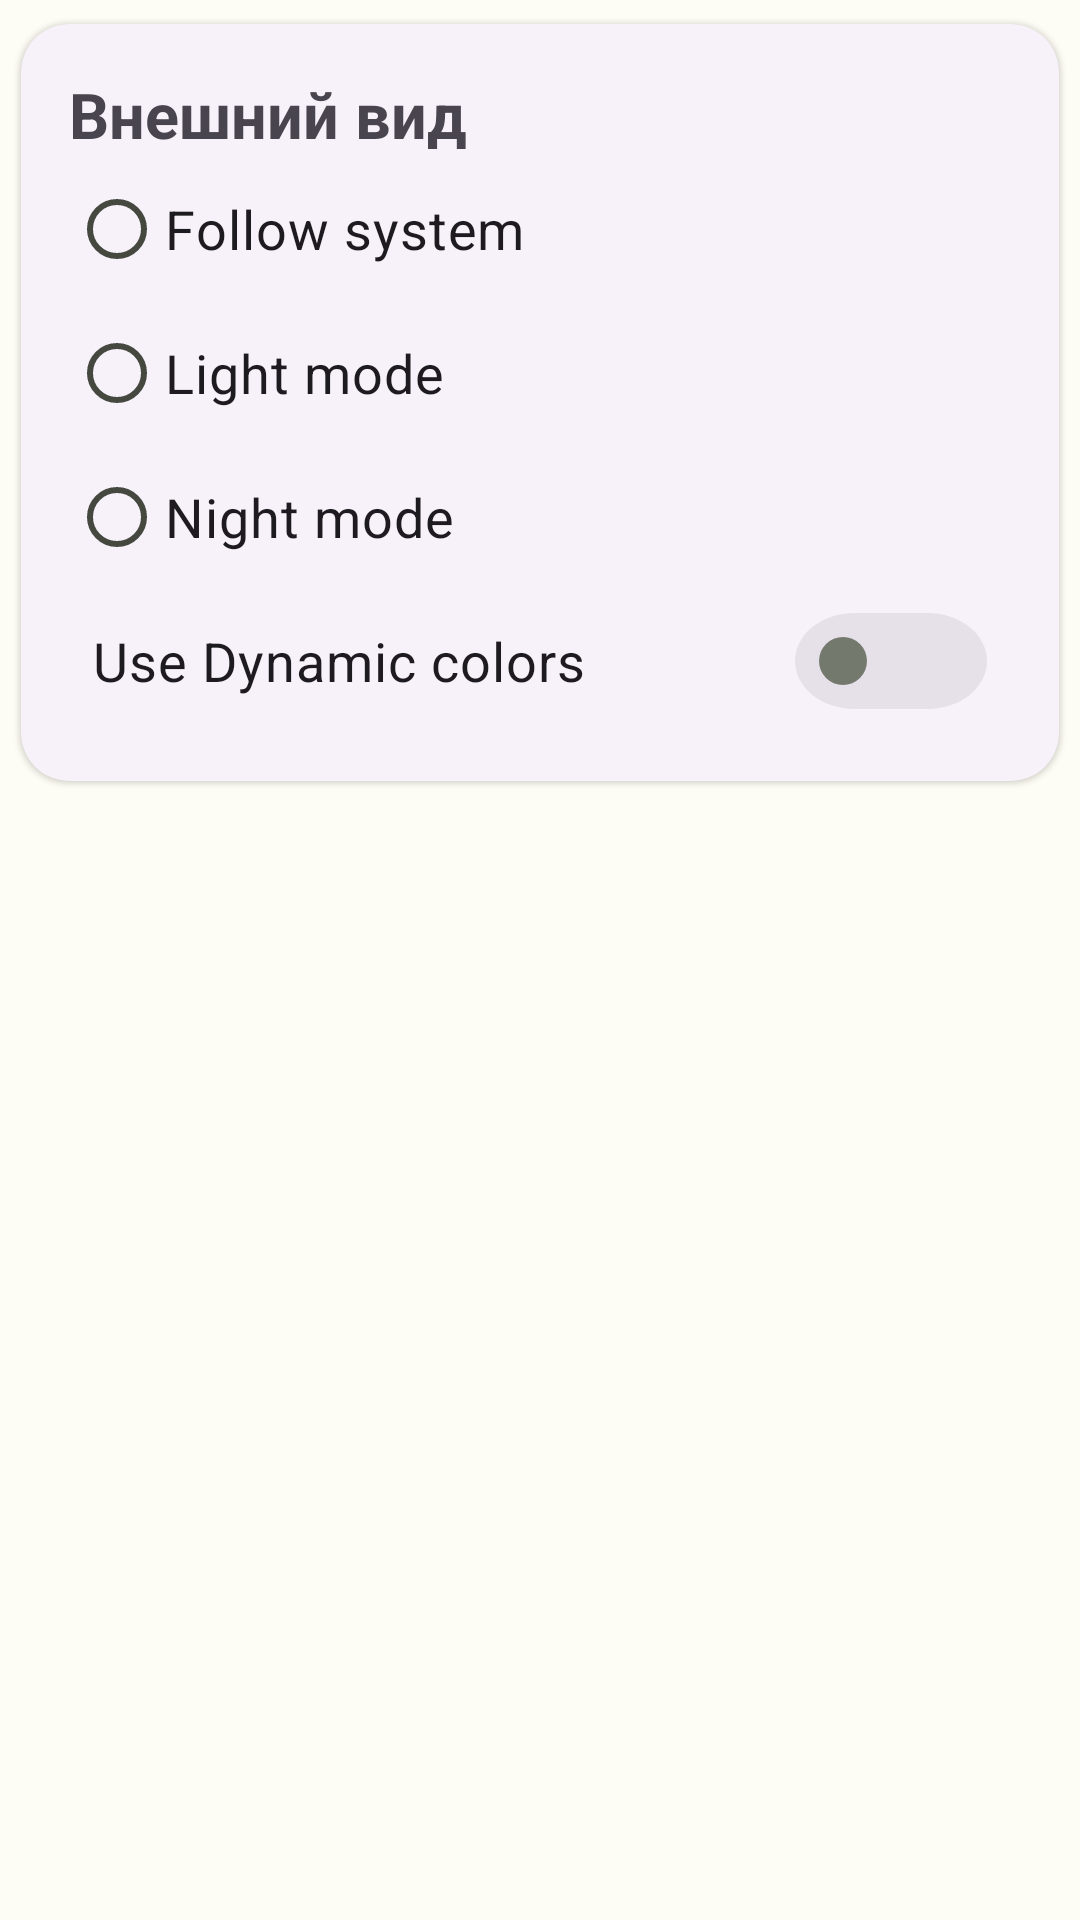

Write the Android layout XML for this screen, with the resource values it uses.
<!-- AndroidManifest.xml: application theme Base.Theme.InteractiveQuran -->
<!-- res/layout/fragment_settings.xml -->
<?xml version="1.0" encoding="utf-8"?>
<LinearLayout
    xmlns:android="http://schemas.android.com/apk/res/android"
    xmlns:tools="http://schemas.android.com/tools"
    xmlns:app="http://schemas.android.com/apk/res-auto"
    android:id="@+id/settingsFragment"
    android:layout_width="match_parent"
    android:layout_height="match_parent"
    tools:context=".settings.SettingsFragment"
    android:orientation="vertical">

    <com.google.android.material.card.MaterialCardView
        android:layout_width="match_parent"
        android:layout_height="wrap_content"
        app:cardCornerRadius="16dp"
        app:cardUseCompatPadding="true"
        style="@style/Widget.Material3.CardView.Elevated">

        <LinearLayout
            android:layout_width="match_parent"
            android:layout_height="wrap_content"
            android:padding="16dp"
            android:orientation="vertical">

            <com.google.android.material.textview.MaterialTextView
                android:layout_width="match_parent"
                android:layout_height="wrap_content"
                android:text="Внешний вид"
                android:textSize="21sp"
                android:textStyle="bold"/>
            <RadioGroup
                android:id="@+id/appThemeRadioGroup"
                android:layout_width="match_parent"
                android:layout_height="wrap_content">
                <com.google.android.material.radiobutton.MaterialRadioButton
                    android:id="@+id/setFollowSystemTheme"
                    android:layout_width="match_parent"
                    android:layout_height="wrap_content"
                    android:text="Follow system"
                    android:textSize="18sp"/>
                <com.google.android.material.radiobutton.MaterialRadioButton
                    android:id="@+id/setLightTheme"
                    android:layout_width="match_parent"
                    android:layout_height="wrap_content"
                    android:text="Light mode"
                    android:textSize="18sp"/>
                <com.google.android.material.radiobutton.MaterialRadioButton
                    android:id="@+id/setNightTheme"
                    android:layout_width="match_parent"
                    android:layout_height="wrap_content"
                    android:text="Night mode"
                    android:textSize="18sp"/>

            </RadioGroup>

            <com.google.android.material.switchmaterial.SwitchMaterial
                android:id="@+id/dynamicColorsSwitch"
                style="@style/Widget.Material3.CompoundButton.MaterialSwitch"
                android:enabled="true"
                android:layout_width="match_parent"
                android:layout_height="wrap_content"
                android:paddingHorizontal="8dp"
                android:text="Use Dynamic colors"
                android:textSize="18sp"/>

        </LinearLayout>
    </com.google.android.material.card.MaterialCardView>


</LinearLayout>
<!-- resources referenced by this layout -->
<resources>
  <style name="Base.Theme.InteractiveQuran" parent="Theme.Material3.Light.NoActionBar">
          <item name="colorPrimary">@color/md_theme_light_primary</item>
          <item name="colorOnPrimary">@color/md_theme_light_onPrimary</item>
          <item name="colorPrimaryContainer">@color/md_theme_light_primaryContainer</item>
          <item name="colorOnPrimaryContainer">@color/md_theme_light_onPrimaryContainer</item>
          <item name="colorSecondary">@color/md_theme_light_secondary</item>
          <item name="colorOnSecondary">@color/md_theme_light_onSecondary</item>
          <item name="colorSecondaryContainer">@color/md_theme_light_secondaryContainer</item>
          <item name="colorOnSecondaryContainer">@color/md_theme_light_onSecondaryContainer</item>
          <item name="colorTertiary">@color/md_theme_light_tertiary</item>
          <item name="colorOnTertiary">@color/md_theme_light_onTertiary</item>
          <item name="colorTertiaryContainer">@color/md_theme_light_tertiaryContainer</item>
          <item name="colorOnTertiaryContainer">@color/md_theme_light_onTertiaryContainer</item>
          <item name="colorError">@color/md_theme_light_error</item>
          <item name="colorOnError">@color/md_theme_light_onError</item>
          <item name="colorErrorContainer">@color/md_theme_light_errorContainer</item>
          <item name="colorOnErrorContainer">@color/md_theme_light_onErrorContainer</item>
          <item name="colorOutline">@color/md_theme_light_outline</item>
          <item name="android:colorBackground">@color/md_theme_light_background</item>
          <item name="colorOnBackground">@color/md_theme_light_onBackground</item>
          <item name="colorSurface">@color/md_theme_light_surface</item>
          <item name="colorOnSurface">@color/md_theme_light_onSurface</item>
          <item name="colorSurfaceVariant">@color/md_theme_light_surfaceVariant</item>
          <item name="colorOnSurfaceVariant">@color/md_theme_light_onSurfaceVariant</item>
          <item name="colorSurfaceInverse">@color/md_theme_light_inverseSurface</item>
          <item name="colorOnSurfaceInverse">@color/md_theme_light_inverseOnSurface</item>
          <item name="colorPrimaryInverse">@color/md_theme_light_inversePrimary</item>
  
          <item name="android:windowActivityTransitions">true</item>
  
      </style>
  <color name="md_theme_light_primary">#3D691A</color>
  <color name="md_theme_light_onPrimary">#FFFFFF</color>
  <color name="md_theme_light_primaryContainer">#BDF292</color>
  <color name="md_theme_light_onPrimaryContainer">#0B2000</color>
  <color name="md_theme_light_secondary">#56624B</color>
  <color name="md_theme_light_onSecondary">#FFFFFF</color>
  <color name="md_theme_light_secondaryContainer">#DAE7C9</color>
  <color name="md_theme_light_onSecondaryContainer">#141E0C</color>
  <color name="md_theme_light_tertiary">#386665</color>
  <color name="md_theme_light_onTertiary">#FFFFFF</color>
  <color name="md_theme_light_tertiaryContainer">#BBECEA</color>
  <color name="md_theme_light_onTertiaryContainer">#00201F</color>
  <color name="md_theme_light_error">#BA1A1A</color>
  <color name="md_theme_light_onError">#FFFFFF</color>
  <color name="md_theme_light_errorContainer">#FFDAD6</color>
  <color name="md_theme_light_onErrorContainer">#410002</color>
  <color name="md_theme_light_outline">#74796D</color>
  <color name="md_theme_light_background">#FDFDF5</color>
  <color name="md_theme_light_onBackground">#1A1C18</color>
  <color name="md_theme_light_surface">#FDFDF5</color>
  <color name="md_theme_light_onSurface">#1A1C18</color>
  <color name="md_theme_light_surfaceVariant">#E0E4D6</color>
  <color name="md_theme_light_onSurfaceVariant">#44483E</color>
  <color name="md_theme_light_inverseSurface">#2F312C</color>
  <color name="md_theme_light_inverseOnSurface">#F1F1EA</color>
  <color name="md_theme_light_inversePrimary">#A2D579</color>
</resources>
